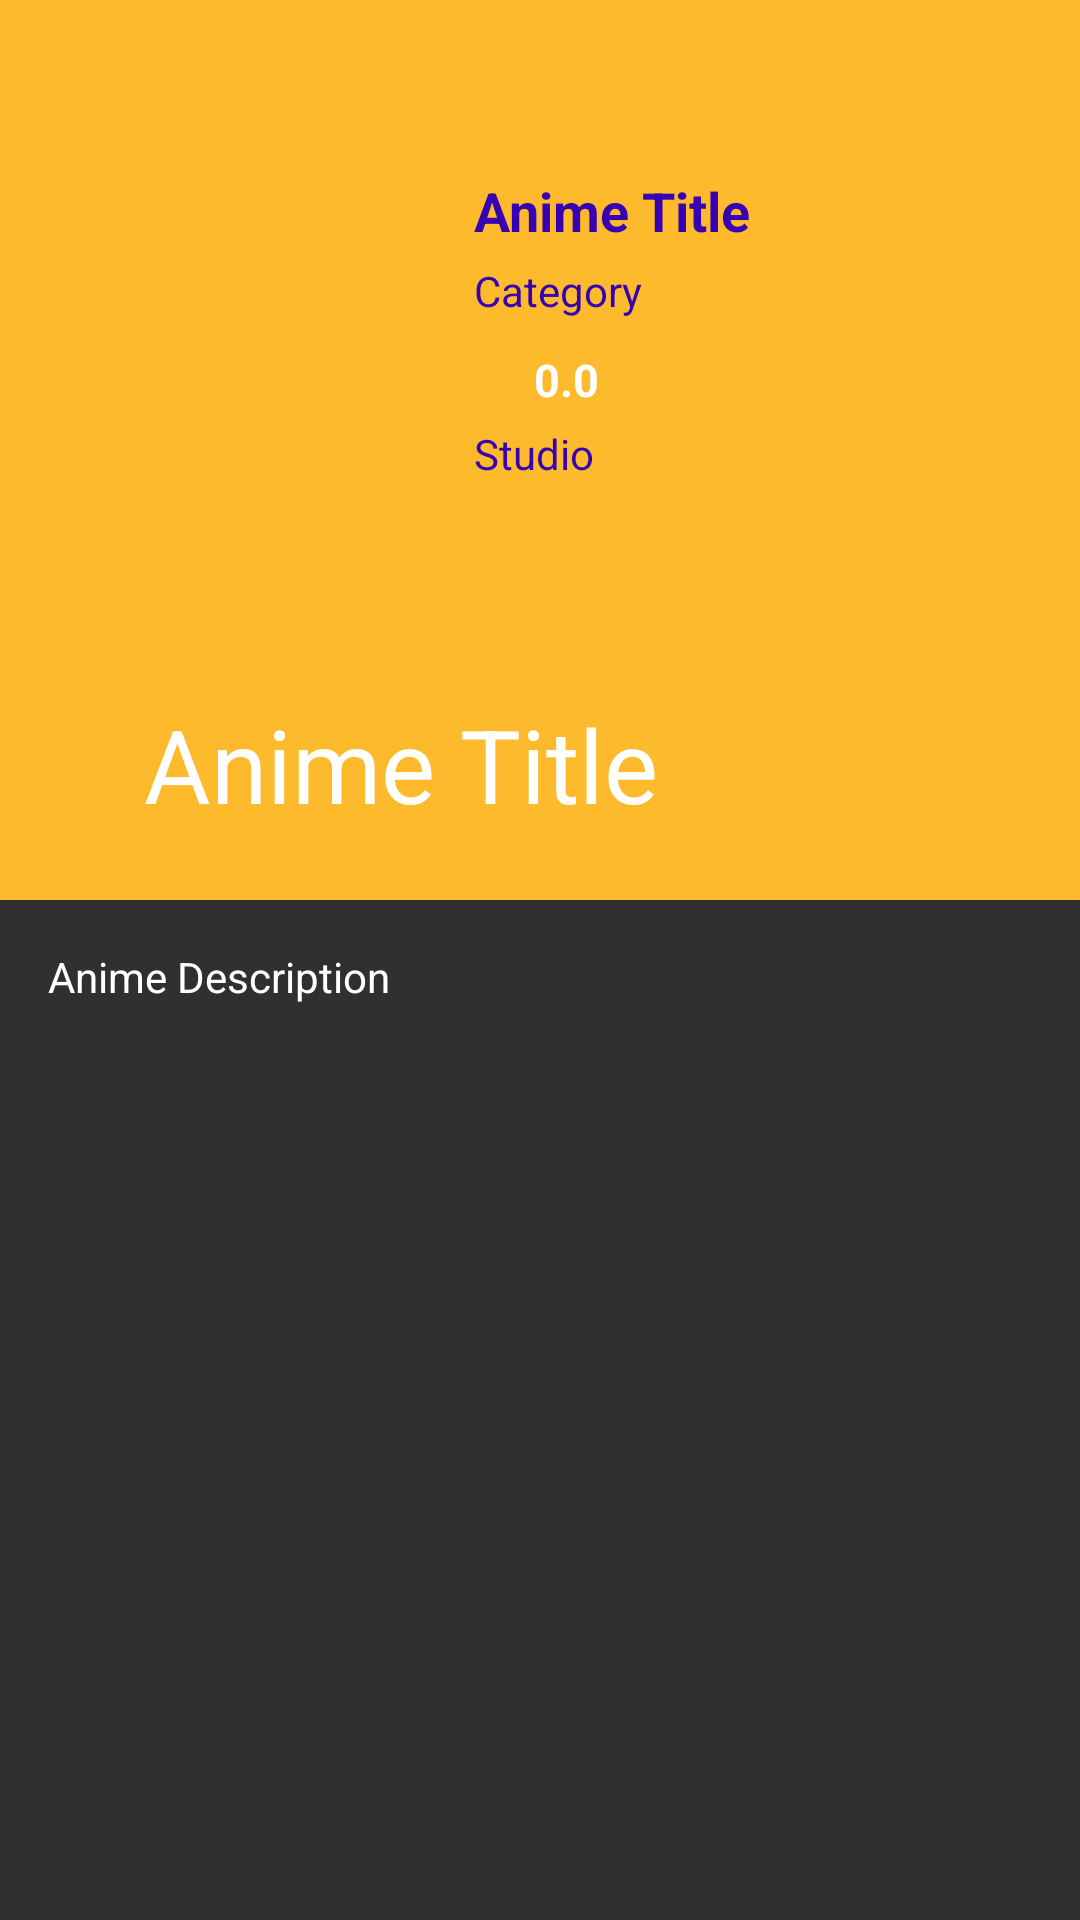

Android layout source for this screen:
<!-- AndroidManifest.xml: application theme AppTheme -->
<!-- res/layout/activity_recipeexpand.xml -->
<?xml version="1.0" encoding="utf-8"?>
<android.support.design.widget.CoordinatorLayout
    xmlns:android="http://schemas.android.com/apk/res/android"
    xmlns:app="http://schemas.android.com/apk/res-auto"
    xmlns:tools="http://schemas.android.com/tools"
    android:layout_width="match_parent"
    android:layout_height="match_parent"
    tools:context="com.demotxt.myapp.myapplication.activities.AnimeActivity"
    android:background="#303030">

    <android.support.design.widget.AppBarLayout
        android:theme="@style/ThemeOverlay.AppCompat.Dark.ActionBar"
        android:layout_width="match_parent"
        android:layout_height="300dp"
        android:id="@+id/appbarlayout_id">

        <android.support.design.widget.CollapsingToolbarLayout
            android:layout_width="match_parent"
            android:layout_height="match_parent"
            android:id="@+id/collapsingtoolbar_id"
            app:layout_scrollFlags="exitUntilCollapsed|scroll"
            app:title="Anime Title"
            app:contentScrim="?attr/colorPrimary"
            app:expandedTitleMarginStart="48dp"
            app:expandedTitleMarginEnd="64dp"
            >

            <android.support.v7.widget.Toolbar
                android:layout_width="match_parent"
                android:layout_height="?attr/actionBarSize"
                app:layout_collapseMode="pin"
                android:theme="@style/ThemeOverlay.AppCompat.Light">
            </android.support.v7.widget.Toolbar>


            <LinearLayout
                android:orientation="horizontal"
                android:layout_width="match_parent"
                android:layout_height="wrap_content"
                android:padding="50dp"
                >


                <ImageView
                    android:layout_width="100dp"
                    android:layout_height="match_parent"
                    android:background="@drawable/loading_shape"
                    android:id="@+id/aa_thumbnail"/>

                <LinearLayout
                    android:layout_width="match_parent"
                    android:layout_height="130dp"
                    android:orientation="vertical"
                    android:layout_margin="8dp">


                    <TextView
                        android:layout_width="wrap_content"
                        android:layout_height="wrap_content"
                        android:id="@+id/aa_anime_name"
                        android:text="Anime Title"
                        android:textStyle="bold"
                        android:textSize="18sp"/>

                    <TextView
                        android:layout_marginTop="5dp"
                        android:layout_width="wrap_content"
                        android:layout_height="wrap_content"
                        android:text="Category"
                        android:id="@+id/aa_categorie"/>


                    <TextView
                        android:layout_width="wrap_content"
                        android:layout_height="wrap_content"
                        android:id="@+id/aa_rating"
                        android:text="0.0"
                        android:layout_marginTop="10dp"
                        android:background="@drawable/rating_background"
                        android:textColor="#fff"
                        android:textSize="15sp"
                        android:textStyle="bold"
                        android:drawableLeft="@drawable/ic_star_black_24dp"
                        android:paddingRight="5dp"/>

                    <TextView
                        android:layout_width="wrap_content"
                        android:layout_height="wrap_content"
                        android:text="Studio"
                        android:layout_marginTop="5dp"
                        android:id="@+id/aa_studio"/>



                </LinearLayout>


            </LinearLayout>


        </android.support.design.widget.CollapsingToolbarLayout>


    </android.support.design.widget.AppBarLayout>


    <android.support.v4.widget.NestedScrollView
        android:layout_width="match_parent"
        android:layout_height="match_parent"
        app:layout_behavior="@string/appbar_scrolling_view_behavior"
        android:padding="16dp"        >


        <TextView
            android:textColor="#fff"
            android:text="Anime Description"
            android:layout_width="match_parent"
            android:layout_height="match_parent"
            android:id="@+id/aa_description"/>



    </android.support.v4.widget.NestedScrollView>


</android.support.design.widget.CoordinatorLayout>
<!-- resources referenced by this layout -->
<resources>
  <!-- drawable ic_star_black_24dp (drawable) -->
  <vector xmlns:android="http://schemas.android.com/apk/res/android"
          android:width="20dp"
          android:height="20dp"
          android:viewportWidth="24.0"
          android:viewportHeight="24.0">
      <path
          android:fillColor="#FDBA2C"
          android:pathData="M12,17.27L18.18,21l-1.64,-7.03L22,9.24l-7.19,-0.61L12,2 9.19,8.63 2,9.24l5.46,4.73L5.82,21z"/>
  </vector>
  <style name="AppTheme" parent="Theme.AppCompat.Light.NoActionBar">
          
          <item name="colorPrimary">#FDBA2C</item>
          <item name="colorPrimaryDark">#FDBA2C</item>
          <item name="colorAccent">@color/colorAccent</item>
          <item name="android:textColor">@color/colorAccent</item>
      </style>
  <color name="colorAccent">@color/design_default_color_primary_dark</color>
</resources>
